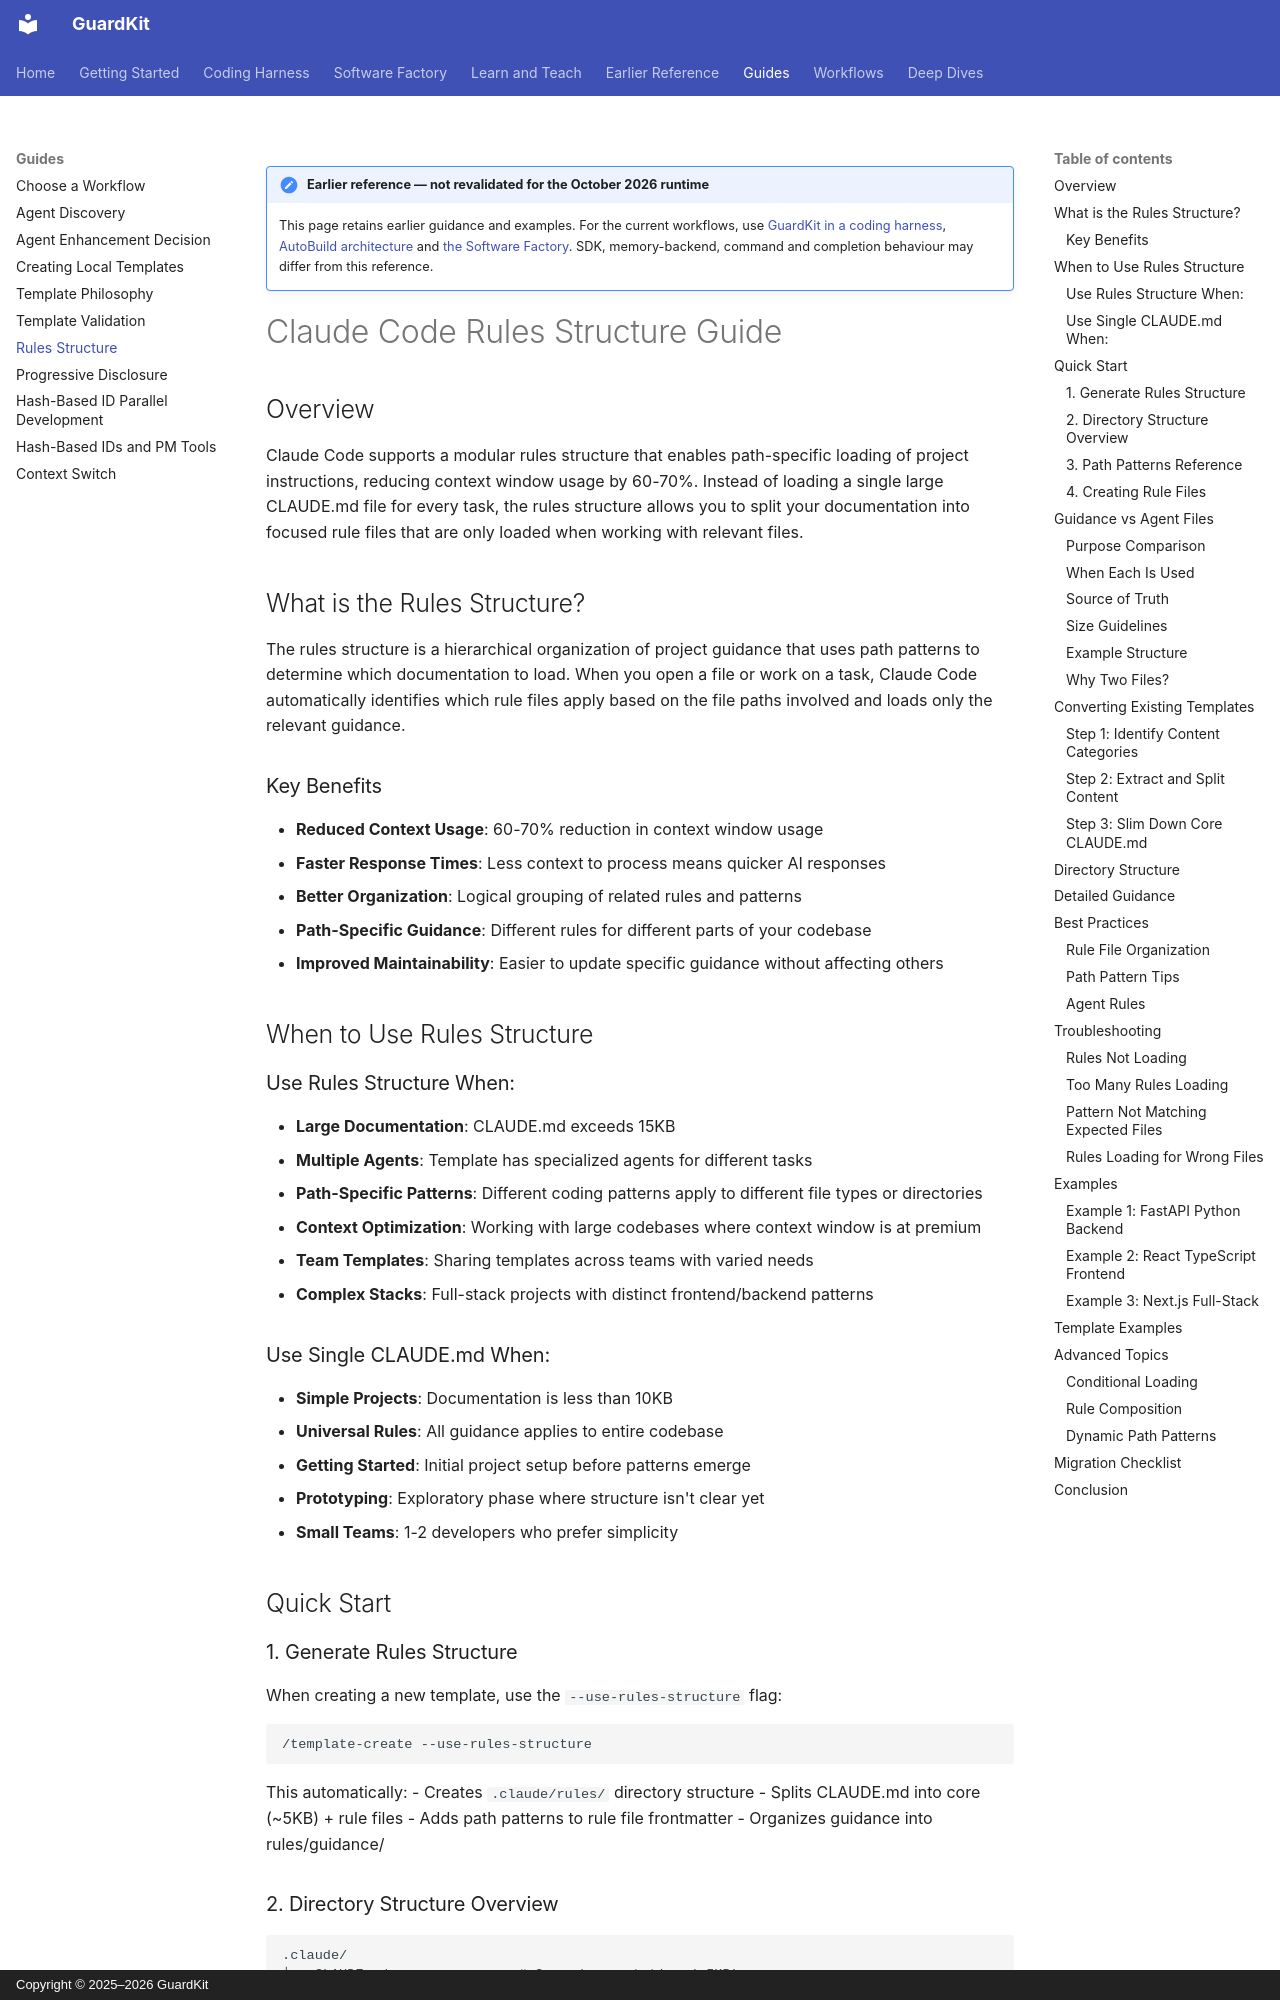

repository: guardkit/guardkit · page: guides/rules-structure-guide/index.html · generator: mkdocs · copyright: Copyright © 2025–2026 GuardKit

!!! note "Earlier reference — not revalidated for the October 2026 runtime"

    This page retains earlier guidance and examples. For the current workflows, use
    [GuardKit in a coding harness](../harness/index.md),
    [AutoBuild architecture](../deep-dives/autobuild-architecture.md) and
    [the Software Factory](../software-factory/index.md).
    SDK, memory-backend, command and completion behaviour may differ from this reference.

# Claude Code Rules Structure Guide

## Overview

Claude Code supports a modular rules structure that enables path-specific loading of project instructions, reducing context window usage by 60-70%. Instead of loading a single large CLAUDE.md file for every task, the rules structure allows you to split your documentation into focused rule files that are only loaded when working with relevant files.

## What is the Rules Structure?

The rules structure is a hierarchical organization of project guidance that uses path patterns to determine which documentation to load. When you open a file or work on a task, Claude Code automatically identifies which rule files apply based on the file paths involved and loads only the relevant guidance.

### Key Benefits

- **Reduced Context Usage**: 60-70% reduction in context window usage
- **Faster Response Times**: Less context to process means quicker AI responses
- **Better Organization**: Logical grouping of related rules and patterns
- **Path-Specific Guidance**: Different rules for different parts of your codebase
- **Improved Maintainability**: Easier to update specific guidance without affecting others

## When to Use Rules Structure

### Use Rules Structure When:

- **Large Documentation**: CLAUDE.md exceeds 15KB
- **Multiple Agents**: Template has specialized agents for different tasks
- **Path-Specific Patterns**: Different coding patterns apply to different file types or directories
- **Context Optimization**: Working with large codebases where context window is at premium
- **Team Templates**: Sharing templates across teams with varied needs
- **Complex Stacks**: Full-stack projects with distinct frontend/backend patterns

### Use Single CLAUDE.md When:

- **Simple Projects**: Documentation is less than 10KB
- **Universal Rules**: All guidance applies to entire codebase
- **Getting Started**: Initial project setup before patterns emerge
- **Prototyping**: Exploratory phase where structure isn't clear yet
- **Small Teams**: 1-2 developers who prefer simplicity

## Quick Start
